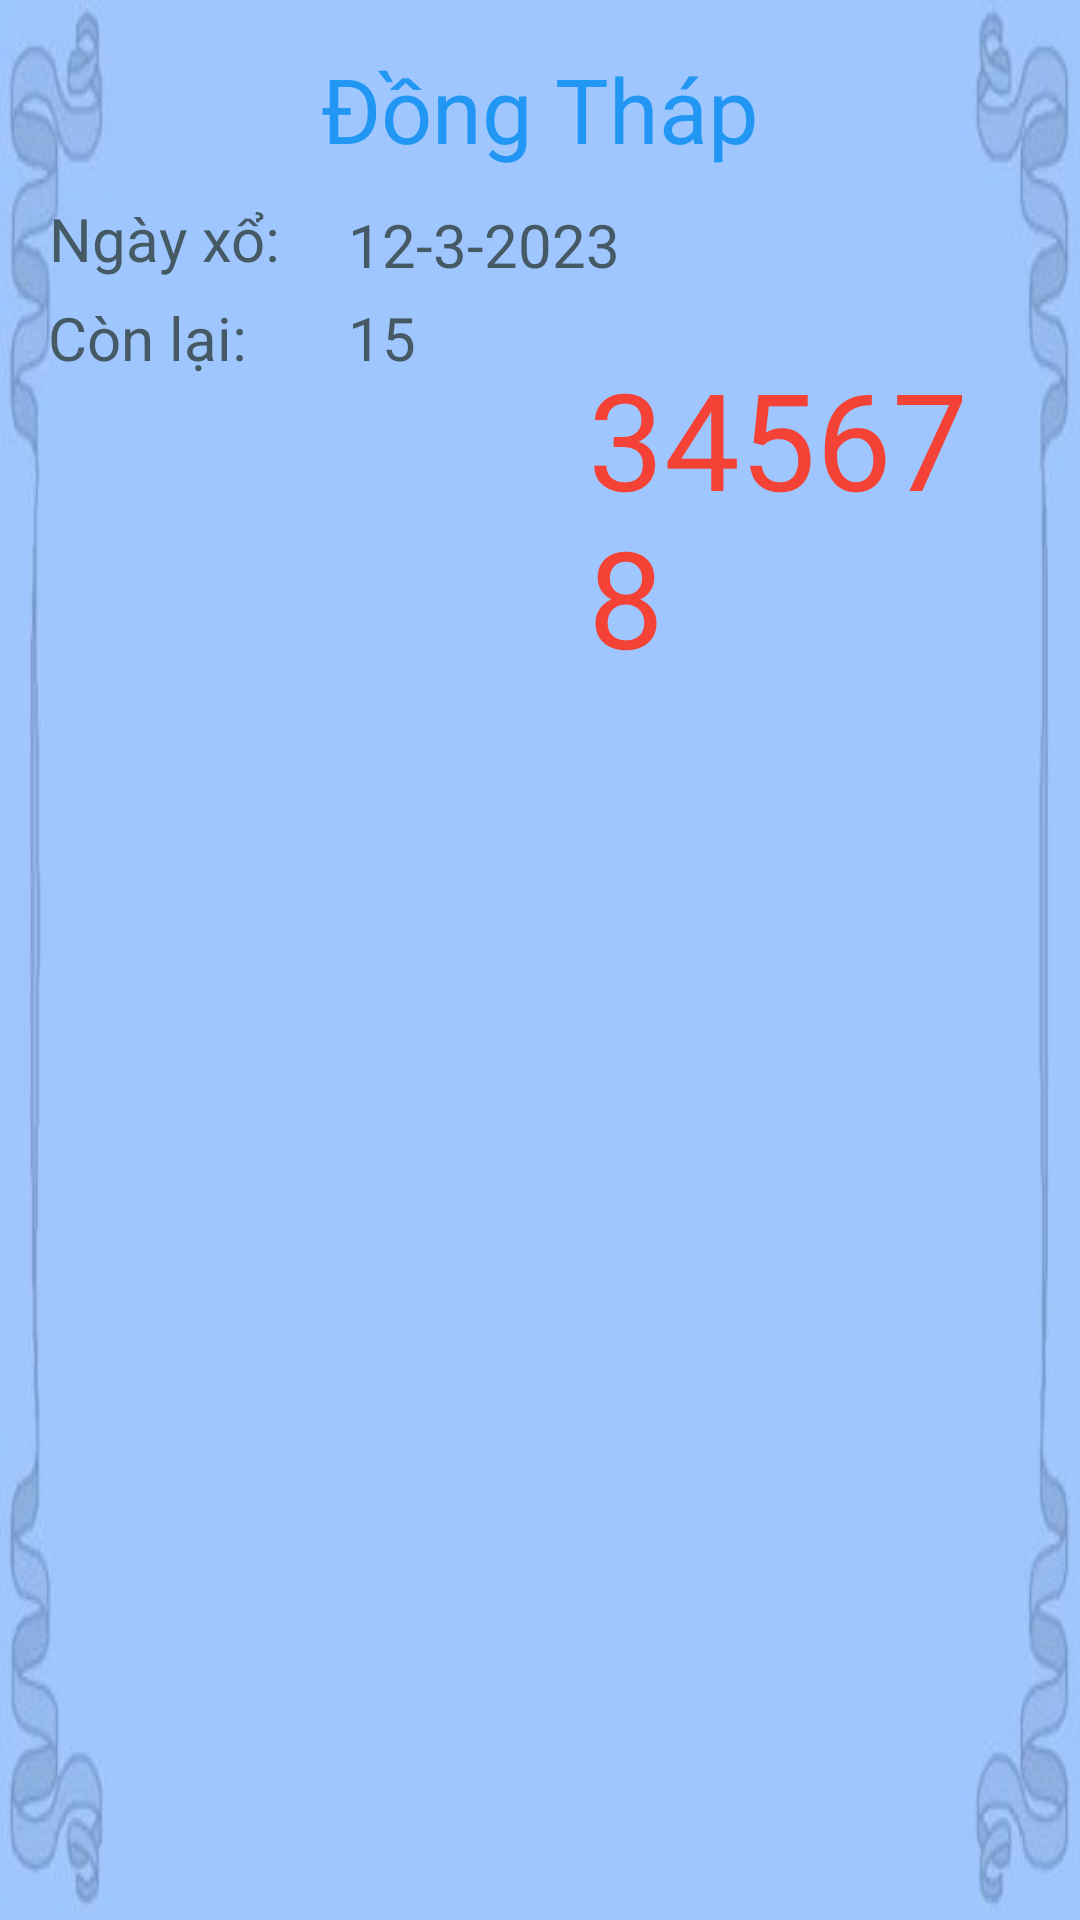

Reconstruct the res/layout file that produces this screen, plus the resources it refers to.
<!-- AndroidManifest.xml: application theme Theme.AppCompat.Light.NoActionBar -->
<!-- res/layout/vs_items.xml -->
<?xml version="1.0" encoding="utf-8"?>
<RelativeLayout xmlns:android="http://schemas.android.com/apk/res/android"
    android:layout_width="match_parent"
    android:layout_height="200dp"
    android:layout_margin="10dp"
    android:padding="16dp"
    android:background="@mipmap/khunganhxoso"
    android:clickable="true"
    android:focusable="true">

    <TextView
        android:id="@+id/id_vs"
        android:layout_width="wrap_content"
        android:layout_height="wrap_content"
        android:textColor="@color/transparent"/>

    <TextView
        android:id="@+id/value_dayso"
        android:textSize="45dp"
        android:layout_toRightOf="@id/id_vs"
        android:layout_marginLeft="180dp"
        android:text="345678"
        android:layout_marginTop="100dp"
        android:textColor="@color/red_500"
        android:layout_width="wrap_content"
        android:layout_height="wrap_content" />

    <TextView
        android:id="@+id/value_tentinh"
        android:layout_width="match_parent"
        android:layout_height="wrap_content"
        android:textAlignment="center"
        android:layout_toRightOf="@id/id_vs"
        android:text="Đồng Tháp"
        android:textColor="@color/blue_500"
        android:textSize="30dp" />
    <TextView
        android:id="@+id/value_ngayxolb"
        android:layout_width="wrap_content"
        android:layout_height="wrap_content"
        android:textAlignment="center"
        android:layout_marginTop="50dp"
        android:layout_toRightOf="@id/id_vs"
        android:text="Ngày xổ: "
        android:textColor="@color/blue_grey_700"
        android:textSize="20dp" />
    <TextView
        android:id="@+id/value_ngayxo"
        android:layout_width="wrap_content"
        android:layout_height="wrap_content"
        android:layout_marginLeft="100dp"
        android:layout_marginTop="52dp"
        android:layout_toRightOf="@id/id_vs"
        android:text="12-3-2023"
        android:textColor="@color/blue_grey_700"
        android:textSize="20dp" />
    <TextView
        android:id="@+id/value_soluonglb"
        android:layout_width="wrap_content"
        android:layout_height="wrap_content"
        android:textAlignment="center"
        android:layout_marginTop="83dp"
        android:layout_toRightOf="@id/id_vs"
        android:text="Còn lại: "
        android:textColor="@color/blue_grey_700"
        android:textSize="20dp" />
    <TextView
        android:id="@+id/value_soluong"
        android:layout_width="wrap_content"
        android:layout_height="wrap_content"
        android:layout_marginLeft="100dp"
        android:layout_marginTop="83dp"
        android:layout_toRightOf="@id/id_vs"
        android:text="15"
        android:textColor="@color/blue_grey_700"
        android:textSize="20dp" />










</RelativeLayout>
<!-- resources referenced by this layout -->
<resources>
  <color name="blue_500">#FF2196F3</color>
  <color name="blue_grey_700">#FF455A64</color>
  <color name="red_500">#FFF44336</color>
  <color name="transparent">#00000000</color>
  <!-- drawable bg_spinner (drawable) -->
  <shape xmlns:android="http://schemas.android.com/apk/res/android"
      android:shape="rectangle">
      <solid android:color="#92F9F9F9"/>
      <corners android:radius="8dp"/>
      <stroke
          android:width="3dp"
          android:color="#36F4B8"/>
  </shape>
  <!-- drawable image_main_foreground (drawable) -->
  <?xml version="1.0" encoding="utf-8"?>
  <selector xmlns:android="http://schemas.android.com/apk/res/android">
      <item android:drawable="@color/blue_500" android:state_pressed="true" />
      <item android:drawable="@android:color/transparent" />
  </selector>
  <!-- mipmap khunganhxoso: jpg bitmap (mipmap-hdpi, 9025 bytes) -->
</resources>
